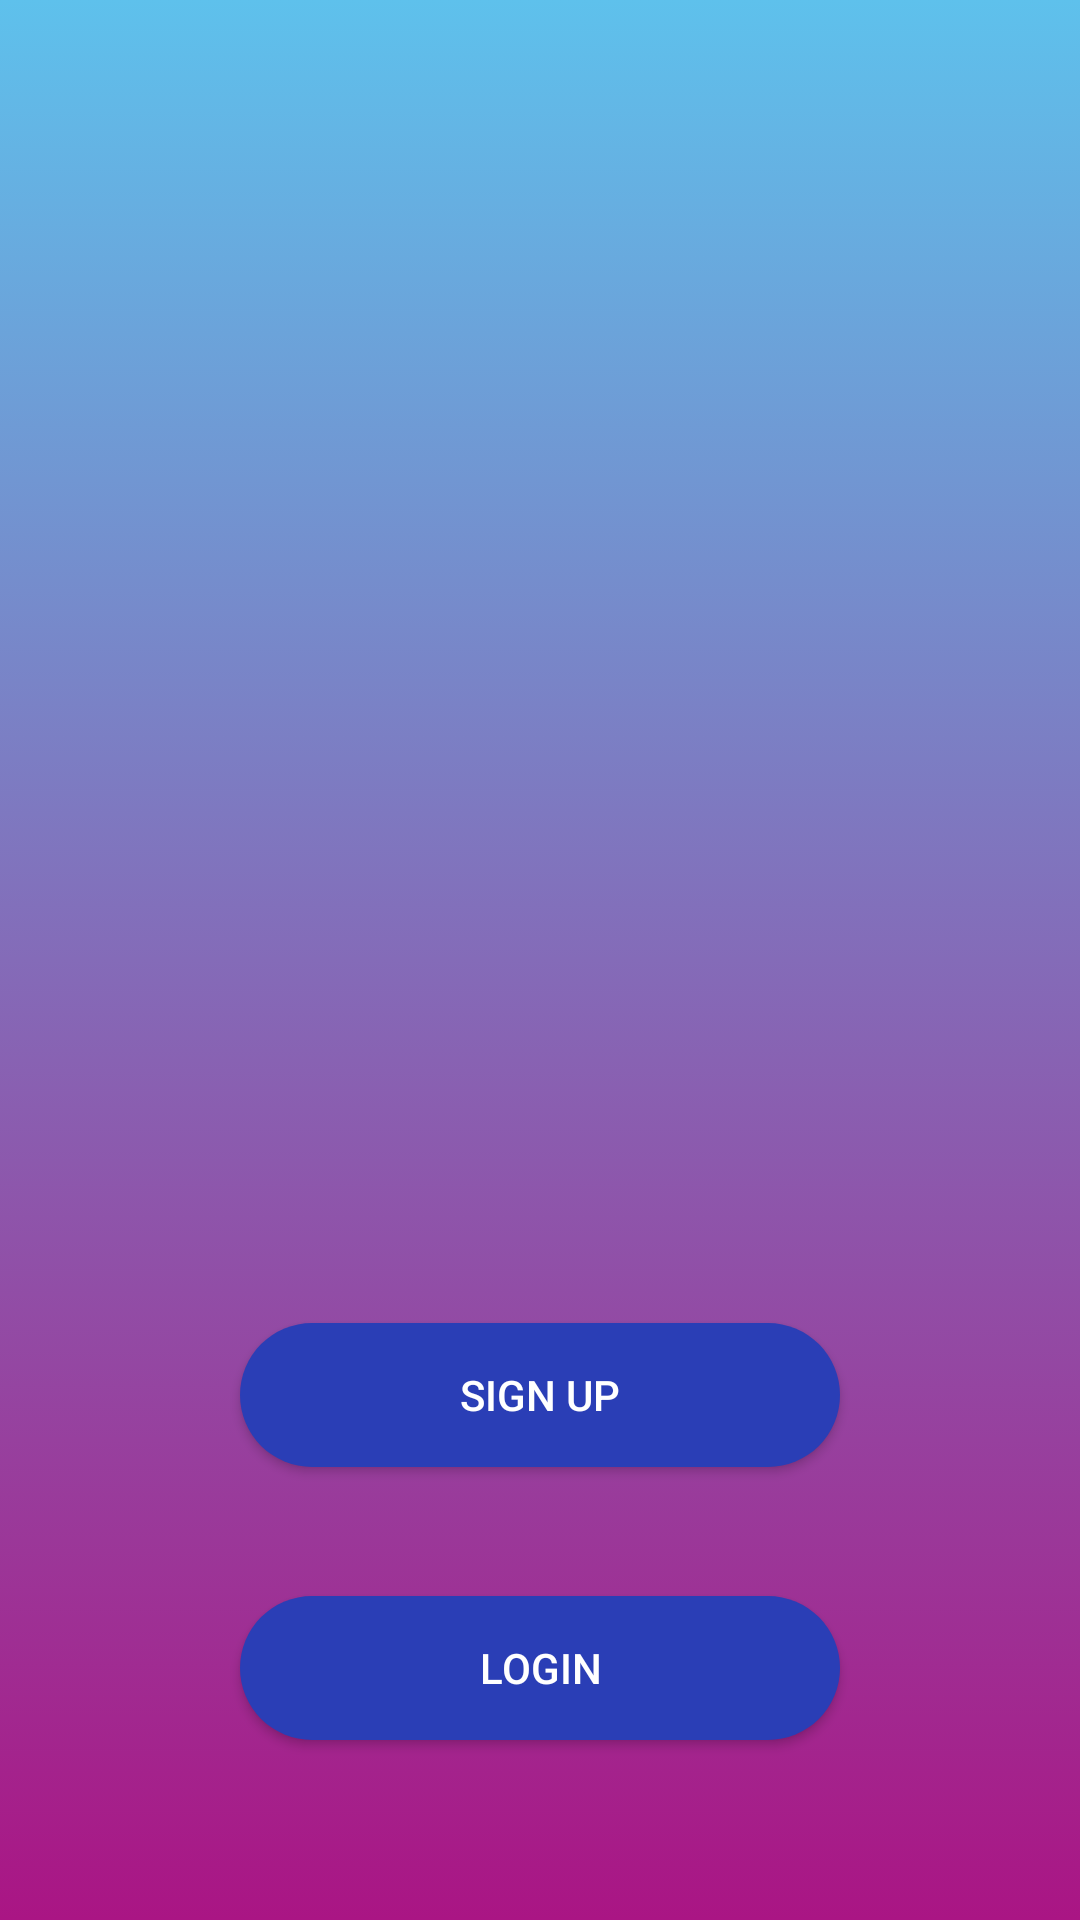

This screen was rendered from an Android layout file. Write that file and the resources it references.
<!-- AndroidManifest.xml: application theme AppTheme -->
<!-- res/layout/activity_screen2.xml -->
<?xml version="1.0" encoding="utf-8"?>
<androidx.constraintlayout.widget.ConstraintLayout xmlns:android="http://schemas.android.com/apk/res/android"
    xmlns:app="http://schemas.android.com/apk/res-auto"
    xmlns:tools="http://schemas.android.com/tools"
    android:layout_width="match_parent"
    android:layout_height="match_parent"
    android:id="@+id/myLayout1"
    android:background="@drawable/my_bg_anim"
    tools:context=".Screen2"
    tools:ignore="InvalidId">

    <Button
        android:id="@+id/button2"
        android:layout_width="200dp"
        android:layout_height="wrap_content"
        android:layout_marginBottom="43dp"
        android:text="sign up"
        android:onClick="toAct3"
        android:textColor="#fff"
        android:background="@drawable/btn_style"
        app:layout_constraintBottom_toTopOf="@+id/button3"
        app:layout_constraintEnd_toEndOf="parent"
        app:layout_constraintStart_toStartOf="parent" />

    <Button
        android:id="@+id/button3"
        android:layout_width="200dp"
        android:layout_height="wrap_content"
        android:layout_marginBottom="60dp"
        android:onClick="toAct4"
        android:textColor="#fff"
        android:text="login"
        android:background="@drawable/btn_style"
        app:layout_constraintBottom_toBottomOf="parent"
        app:layout_constraintEnd_toEndOf="parent"
        app:layout_constraintStart_toStartOf="parent" />
</androidx.constraintlayout.widget.ConstraintLayout>
<!-- resources referenced by this layout -->
<resources>
  <!-- drawable btn_style (drawable) -->
  <?xml version="1.0" encoding="utf-8"?>
  <shape xmlns:android="http://schemas.android.com/apk/res/android">
      <corners
      android:radius="50dp"/>
      <solid
          android:color="#2A3EB6"/>
  
  </shape>
  <!-- drawable my_bg_anim (drawable) -->
  <?xml version="1.0" encoding="utf-8"?>
  <animation-list xmlns:android="http://schemas.android.com/apk/res/android">
  
      <item
          android:drawable="@drawable/layer3"
          android:duration="4500"/>
      <item
          android:drawable="@drawable/layer2"
          android:duration="4500"/>
      <item
          android:drawable="@drawable/layer1"
          android:duration="4500"/>
  </animation-list>
  <style name="AppTheme" parent="Theme.AppCompat.Light.NoActionBar">
          
          <item name="colorPrimary">@color/colorPrimary</item>
          <item name="colorPrimaryDark">@color/colorPrimaryDark</item>
          <item name="colorAccent">@color/colorAccent</item>
      </style>
  <!-- drawable layer3 (drawable) -->
  <?xml version="1.0" encoding="utf-8"?>
  <shape xmlns:android="http://schemas.android.com/apk/res/android">
  
      <gradient
          android:startColor="#5EC1EC"
          android:endColor="#AA1584"
          android:angle="270"/>
  </shape>
  <!-- drawable layer2 (drawable) -->
  <?xml version="1.0" encoding="utf-8"?>
  <shape xmlns:android="http://schemas.android.com/apk/res/android">
  
      <gradient
          android:startColor="#5EC1EC"
          android:endColor="#511380"
          android:angle="270"/>
  </shape>
  <!-- drawable layer1 (drawable) -->
  <?xml version="1.0" encoding="utf-8"?>
  <shape xmlns:android="http://schemas.android.com/apk/res/android">
  
      <gradient
          android:startColor="#5EC1EC"
          android:endColor="#10991B"
          android:angle="270"/>
  </shape>
  <color name="colorPrimary">#008577</color>
  <color name="colorPrimaryDark">#FF5EC1EC</color>
  <color name="colorAccent">#D81B60</color>
</resources>
